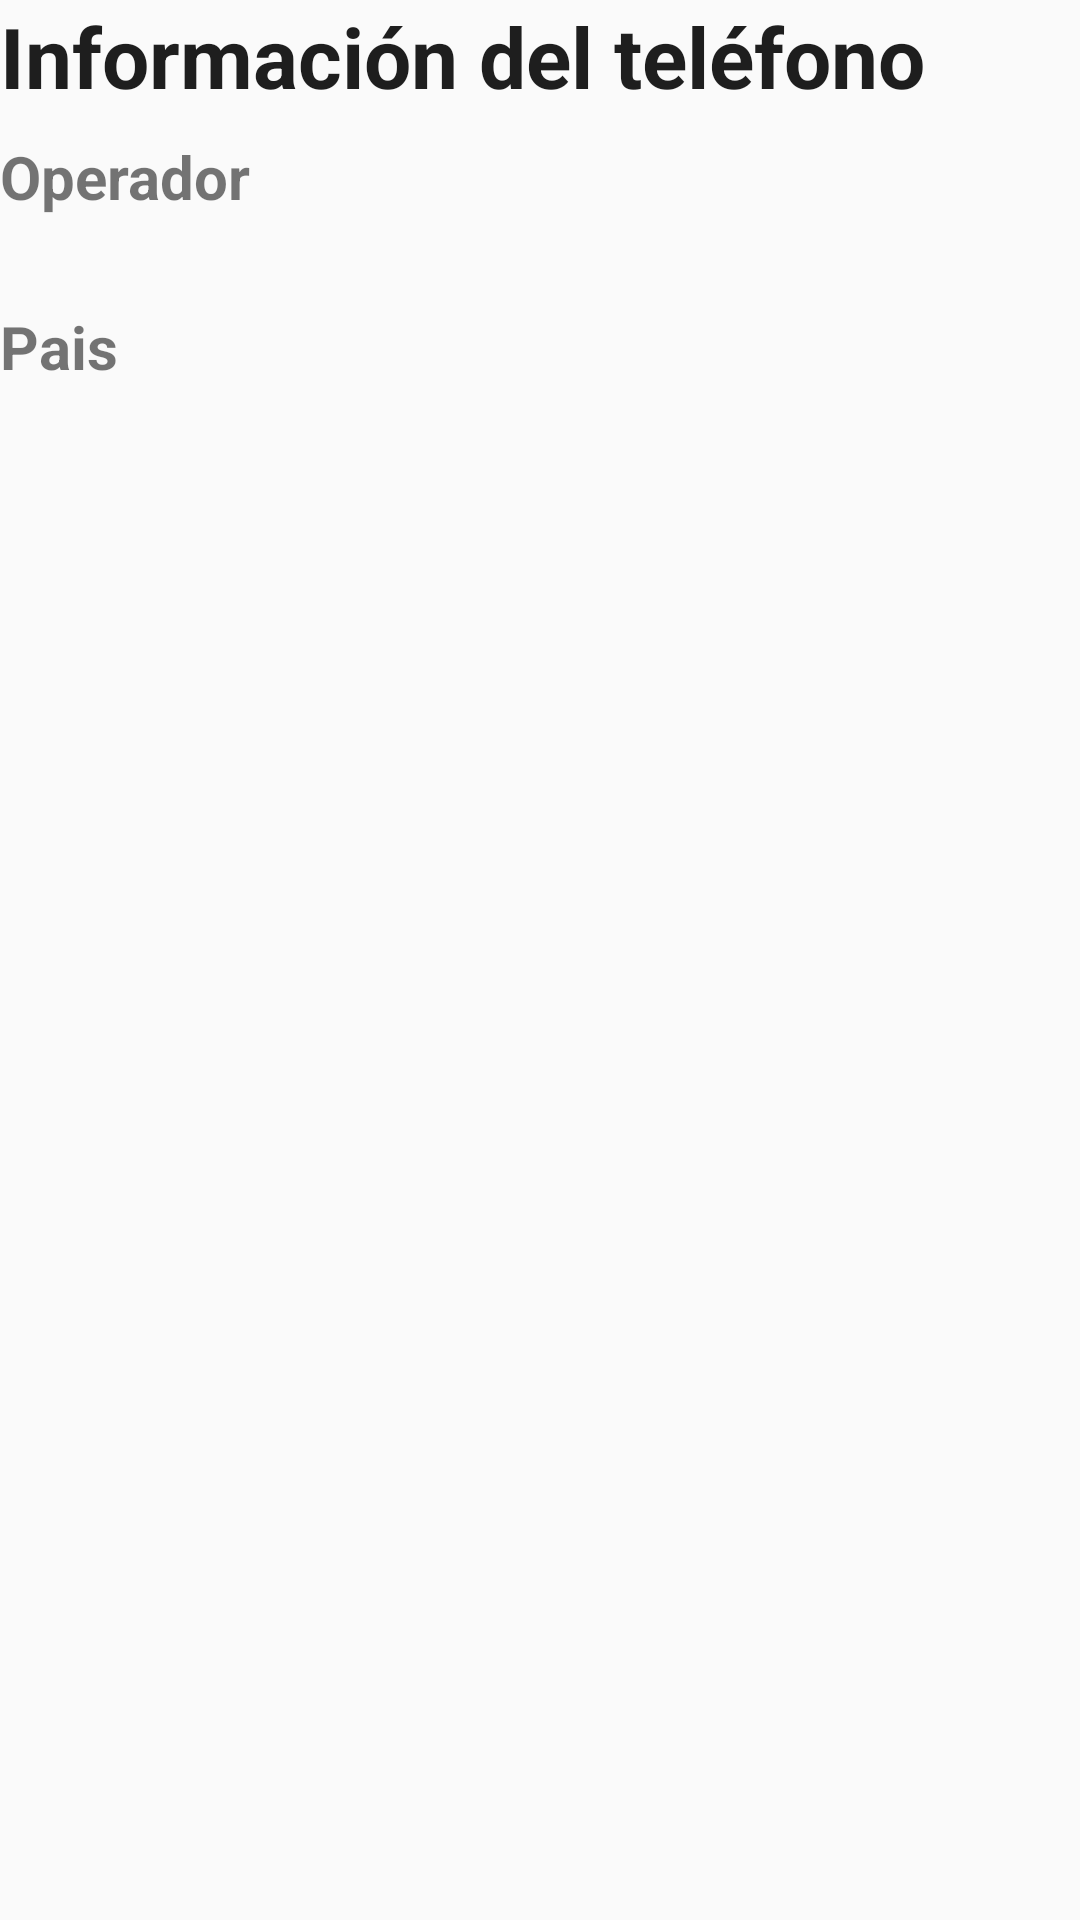

Layout XML and referenced resources for this Android screen:
<!-- AndroidManifest.xml: application theme Theme.SenseApp -->
<!-- res/layout/activity_telephony.xml -->
<?xml version="1.0" encoding="utf-8"?>
<LinearLayout xmlns:android="http://schemas.android.com/apk/res/android"
    xmlns:tools="http://schemas.android.com/tools"
    android:id="@+id/main"
    android:layout_width="match_parent"
    android:layout_height="match_parent"
    android:orientation="vertical"
    tools:context=".TelephonyActivity">

    <TextView
        android:layout_width="match_parent"
        android:layout_height="wrap_content"
        android:textColor="#1E1E1E"
        android:textSize="28sp"
        android:textStyle="bold"
        android:text="Información del teléfono" />

    <TextView
        android:layout_width="match_parent"
        android:layout_height="wrap_content"
        android:textSize="20sp"
        android:textStyle="bold"
        android:layout_marginTop="8dp"
        android:text="Operador" />

    <TextView
        android:id="@+id/tvOperator"
        android:layout_width="match_parent"
        android:layout_height="wrap_content"
        android:textSize="16sp"
        android:text="" />


    <TextView
        android:layout_width="match_parent"
        android:layout_height="wrap_content"
        android:textSize="20sp"
        android:textStyle="bold"
        android:layout_marginTop="8dp"
        android:text="Pais" />

    <TextView
        android:id="@+id/tvCountry"
        android:layout_width="match_parent"
        android:layout_height="wrap_content"
        android:textSize="16sp"
        android:text="" />


</LinearLayout>
<!-- resources referenced by this layout -->
<resources>
  <style name="Theme.SenseApp" parent="Theme.AppCompat.Light.NoActionBar" />
</resources>
